Run: headless pygame with SDL's dummy video driver; simulated clock (each Clock.tick advances the game by its frame time, no real sleeping); random seed 0; keys injected as events and as key.get_pressed() state; no mouse input.
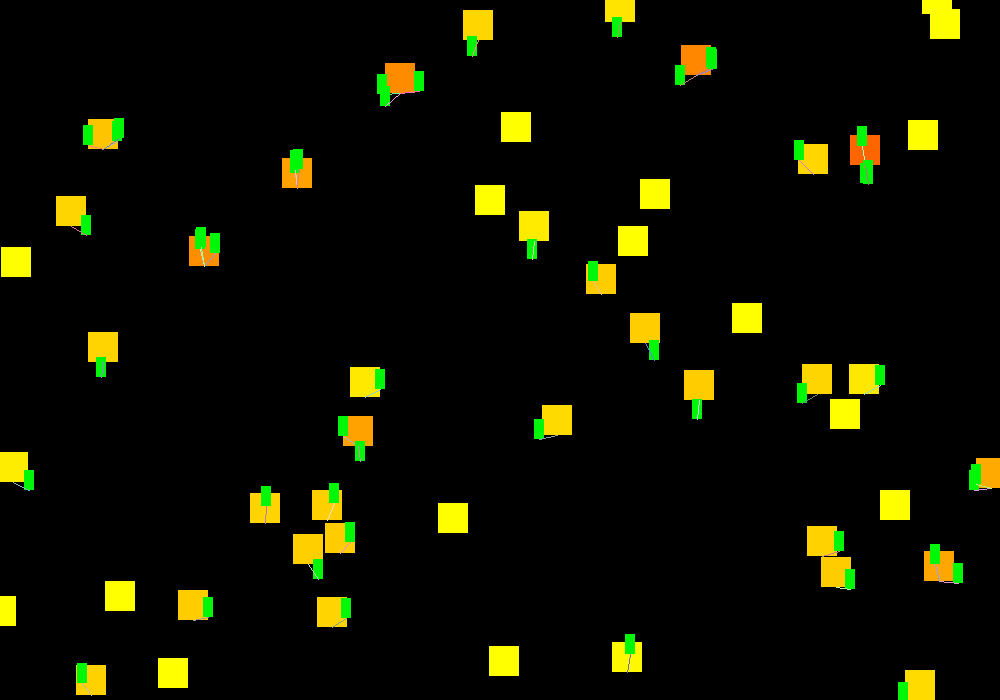
Frame 1 of 4 · flips 1–60 · no input
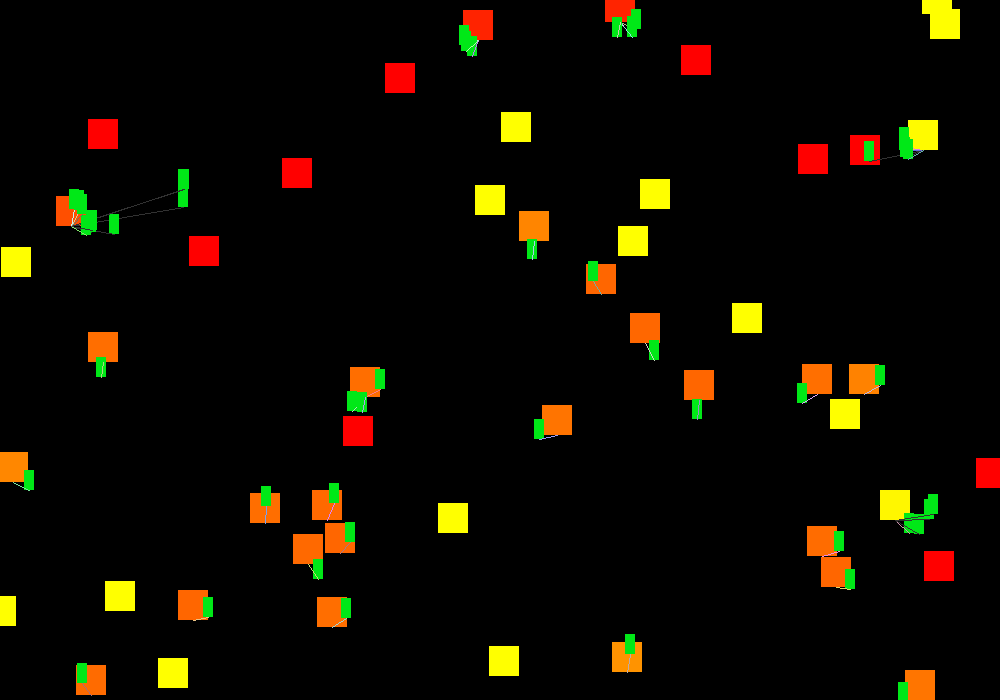
Frame 2 of 4 · flips 61–180 · tapped SPACE, RETURN · held RIGHT (→), D
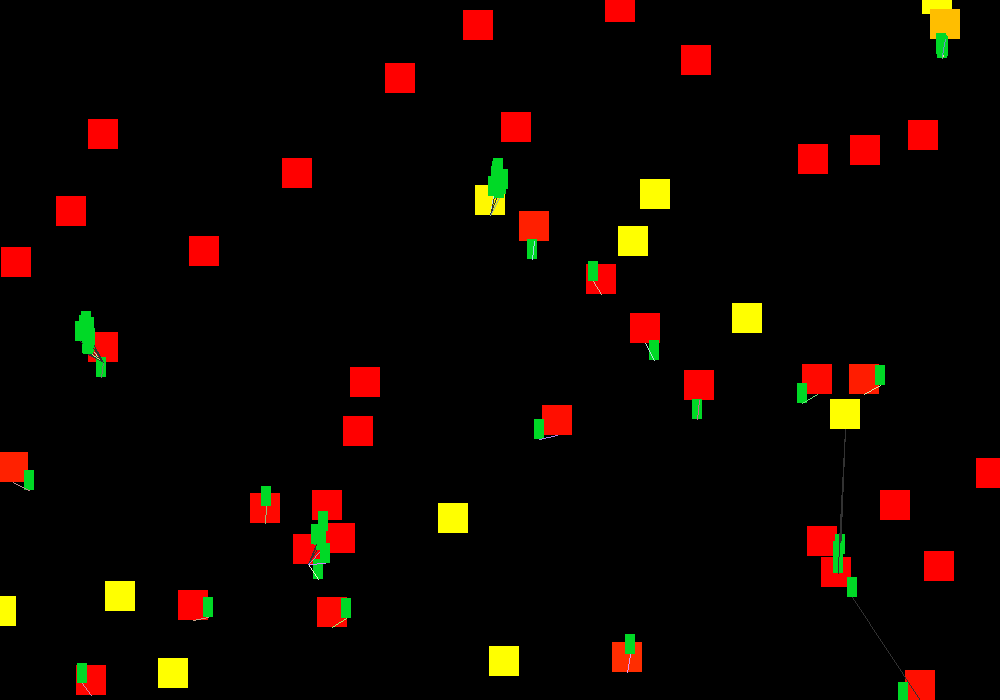
Frame 3 of 4 · flips 181–300 · held DOWN (↓), S
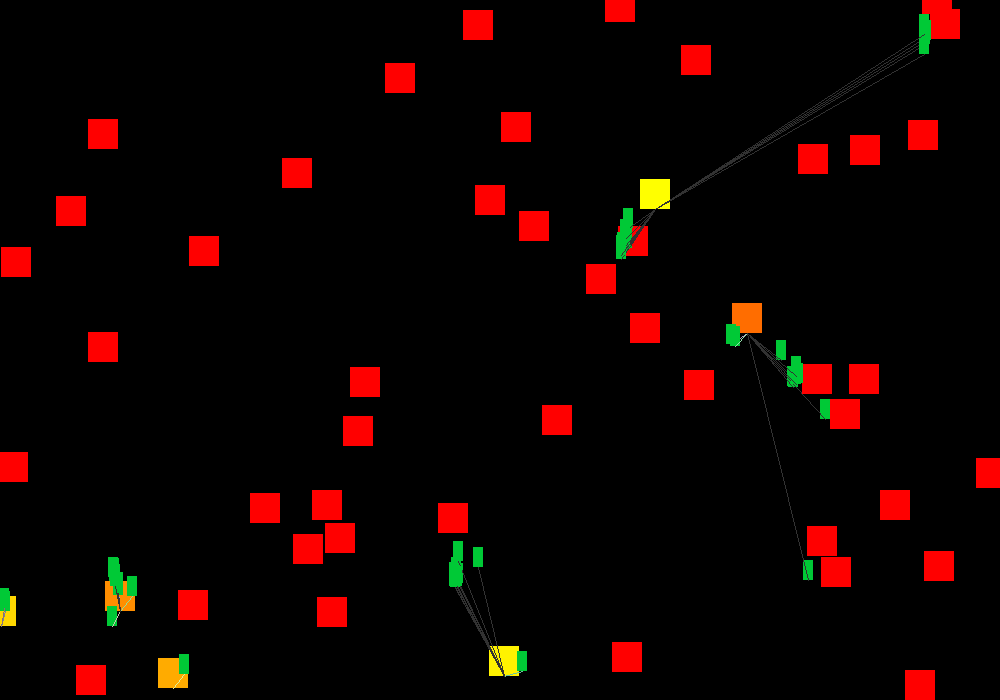
Frame 4 of 4 · flips 301–420 · held LEFT (←), A, UP (↑), W

The pygame program that drew these frames:

# -*- coding: utf-8 -*-
"""
Created on Sun May 23 09:11:29 2021

@author: batte
"""

import math
import pygame
import random
import sys

class Point(object):
    
    def __init__(self,x,y):
        self.x, self.y = x,y
        
    def get_pos(self):
        return (self.x,self.y)
    
    def distance(self,other):
        mx, my = self.get_pos()
        ox, oy = other.get_pos()
        return math.sqrt((mx - ox)**2 + (my-oy)**2)
    
    def closest_point(self, listOfPoints):
        leastDistance = 1000000
        choice = None
        
        for point in listOfPoints:
            dist = self.distance(point)
            
            if dist < leastDistance:
                leastDistance = dist
                choice = point
                
        return choice
                
    
class World(object):
    
    def __init__(self):
        self.characters = []
        self.objects = []
        
    def add_character(self,newChar):
        self.characters.append(newChar)
        
    def add_object(self,newObj):
        self.objects.append(newObj)
        
    def get_characters(self):
        return self.characters
    
    def get_objects(self):
        return self.objects
    
    def update(self):
        for char in self.characters:
            char.update()
            
    def draw(self,surface):
        for obj in self.objects:
            obj.draw(surface)
            
        for char in self.characters:
            char.draw(surface)
    
class Object(Point):
    
    def __init__(self,x,y,health,master):
        self.x, self.y = x,y
        self.maxHealth = health
        self.health = health
        self.master = master
        self.master.add_object(self)
        
    def get_health(self):
        return self.health
    
    def damage(self, dmg):
        self.health -= dmg
        self.health = max([0,self.health])
        
    def update(self):
        pass
    
    def draw(self,surface):
        width,height = 30, 30
        pygame.draw.rect(surface, (255,round(255*self.health/self.maxHealth),0),   \
    pygame.Rect(self.x - width//2,self.y - height,width,height))
    
class Character(Point):
    
    def __init__(self,x,y,stats,master):
        '''
        stats= tuple containing (hp,dps,speed,attackDistance)
        '''
        self.time = random.randint(-10,10)
        self.x, self.y = x,y
        self.maxHealth,self.dph,self.speed,self.attDist = stats
        self.health = stats[0]
        self.target = None
        self.master = master
        self.master.add_character(self)
        self.state = 'travel'
        
    def update(self):
        self.time += 1
        
        self.health -= 0.05
        
        if self.health < 0:
            self.health = 0
            self.state = 'dead'
            self.target = None
        
        if self.state == 'dead':
            return None
        
        if self.state == 'idle':
            self.y += round(math.sin(self.time /5) * 1)
            self.x += random.randint(-1,1)
            return None
           
        if self.target != None and self.target.get_health() == 0:
            self.target = None
        
        if self.target == None:
            possible_targets = [ob for ob in self.master.get_objects() 
                                if ob.get_health() > 0]
            
            # possible_targets = [ch for ch in self.master.get_characters()]

            
            if len(possible_targets) == 0:
                self.state = 'idle'
                return None
            
            self.target = self.closest_point(possible_targets)
            self.state = 'travel'
            
        distToTarget = self.distance(self.target) - self.attDist
        
        if distToTarget > self.attDist:
            stepFraction = min(self.speed/distToTarget,1)
            xChange, yChange = self.target.x - self.x, self.target.y-self.y
            self.x += xChange*stepFraction
            self.y += yChange*stepFraction
            
            self.y += round(math.sin(self.time /5) * 2)
            
            self.x = round(self.x)
            self.y = round(self.y)
        else:
            self.state = 'attack'
            self.target.damage(self.dph)
            
    def draw(self,surface):
        width,height = 10, 20
        pygame.draw.rect(surface, 
            (0,round(255 * self.health/self.maxHealth),round(255 - 255 * self.health/self.maxHealth)),   \
            pygame.Rect(self.x - width//2,self.y - height,width,height))
        if self.target != None:
            lineColor = tuple([random.randint(100,255) for i in range(3)]) \
                if self.state == 'attack' else (50,50,50)
            pygame.draw.line(surface, lineColor,self.get_pos(),
                         self.target.get_pos())
        
        
     
WIDTH,HEIGHT = 1000,700
            
STATS = (100,1,2,10) #(hp,dps,speed,attackDistance)
OBHEALTH = 300

pygame.init()
screen = pygame.display.set_mode((WIDTH,HEIGHT))
clock = pygame.time.Clock()

world = World()

for i in range(50):
    ob = Object(
        random.randint(0,WIDTH),random.randint(0,HEIGHT),OBHEALTH,world)
    ch = Character(
        random.randint(0,WIDTH),random.randint(0,HEIGHT),STATS,world)

while True:
    for event in pygame.event.get():
        if event.type == pygame.QUIT:
            pygame.quit()
            sys.exit()
                        
    screen.fill((0,0,0))
    
    world.update()
    world.draw(screen)
    
    pygame.display.flip()
    clock.tick(30)
